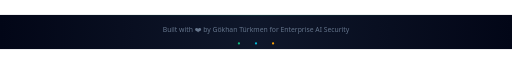
t = 0.00 s
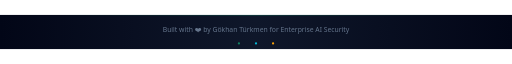
t = 0.50 s
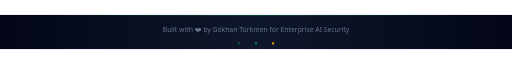
t = 1.13 s
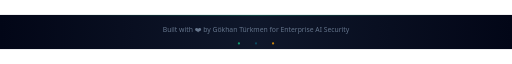
t = 1.70 s
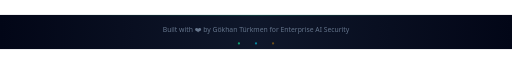
t = 2.25 s
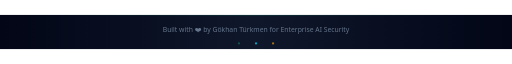
t = 2.90 s

The animated SVG that drew these frames (rendered in a browser with its animation timeline set to each time). Animation: 4 SMIL elements (animate=4); one cycle of 3.40 s, repeats indefinitely.

<svg xmlns="http://www.w3.org/2000/svg" viewBox="0 0 900 60" fill="none">
  <defs>
    <linearGradient id="bgFt" x1="0%" y1="0%" x2="100%" y2="0%">
      <stop offset="0%" stop-color="#020617"/>
      <stop offset="50%" stop-color="#0f172a"/>
      <stop offset="100%" stop-color="#020617"/>
    </linearGradient>
    <linearGradient id="lineGlow" x1="0%" y1="0%" x2="100%" y2="0%">
      <stop offset="0%" stop-color="#10b981" stop-opacity="0"/>
      <stop offset="50%" stop-color="#10b981" stop-opacity="0.8"/>
      <stop offset="100%" stop-color="#10b981" stop-opacity="0"/>
    </linearGradient>
  </defs>
  <rect width="900" height="60" fill="url(#bgFt)"/>
  <rect x="100" y="0" width="700" height="1" fill="url(#lineGlow)" opacity="0.5">
    <animate attributeName="opacity" values="0.3;0.7;0.3" dur="3s" repeatCount="indefinite"/>
  </rect>
  <text x="450" y="30" text-anchor="middle" font-family="'Segoe UI', Arial, sans-serif" font-size="12" fill="#64748b">
    Built with ❤️ by Gökhan Türkmen for Enterprise AI Security
  </text>
  <g transform="translate(450, 50)">
    <circle cx="-30" cy="0" r="2" fill="#10b981">
      <animate attributeName="opacity" values="1;0.3;1" dur="2s" repeatCount="indefinite"/>
    </circle>
    <circle cx="0" cy="0" r="2" fill="#06b6d4">
      <animate attributeName="opacity" values="1;0.3;1" dur="2s" repeatCount="indefinite" begin="0.7s"/>
    </circle>
    <circle cx="30" cy="0" r="2" fill="#f59e0b">
      <animate attributeName="opacity" values="1;0.3;1" dur="2s" repeatCount="indefinite" begin="1.4s"/>
    </circle>
  </g>
</svg>
